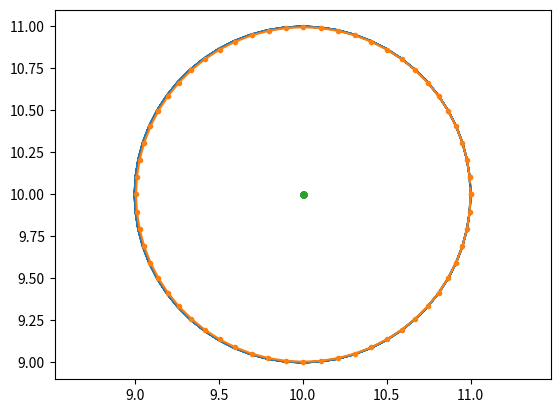

Reproduce this figure in Python.
import numpy as np


class KalmanFilter:
    def __init__(self, use_steady_state_k=False, subtract_means=True):
        self.use_steady_state_K = use_steady_state_k
        self.subtract_means = subtract_means

        self.A = None  # state transitions
        self.C = None  # link between states and observations
        self.W = None  # state noise
        self.Q = None  # observation noise

        self.steady_state_K = None

        self.state_var = None
        self.state = None

    def fit(self, X, Y):
        X_mean, Y_mean = (X.mean(axis=0), Y.mean(axis=0)) if self.subtract_means else (0,0)

        X = X - X_mean
        Y = Y - Y_mean

        A, _, _, _ = np.linalg.lstsq(X[:-1], X[1:])

        C, _, _, _ = np.linalg.lstsq(X, Y)

        w = X[1:] - X[:-1] @ A
        W = (w.T @ w) / (X.shape[1] - 1)

        q = Y - X @ C
        Q = (q.T @ q) / (X.shape[1])

        # model variables
        self.A = A
        self.C = C
        self.W = W
        self.Q = Q
        self.X_mean = X_mean
        self.Y_mean = Y_mean

        if self.use_steady_state_K:
            m = X.shape[1]
            P = W
            matrix = C.T @ P @ C + Q

            K_old = P @ C @ np.linalg.pinv(matrix)
            P = (np.eye(m) - C @ K_old.T) @ P
            for i in range(3000):
                P = A @ P @ A.T + W
                matrix = C.T @ P @ C + Q
                K = P @ C @ np.linalg.pinv(matrix)
                P = (np.eye(m) - C @ K.T) @ P

                dif = np.abs(K - K_old)
                K_old = K
                if (dif < 1E-16).all():
                    break
            self.steady_state_K = K

        # state variables
        self.state = np.zeros_like(X[-1:])
        self.state_var = self.W

    def step(self, Y=None):
        state = self.state @ self.A
        state_var = self.A @ self.state_var @ self.A.T + self.W

        if Y is not None:
            Y = Y - self.Y_mean
            if not self.use_steady_state_K:
                kalman_gain = state_var @ self.C @ np.linalg.pinv(self.C.T @ state_var @ self.C + self.Q)
            else:
                kalman_gain = self.steady_state_K
            state = state + (Y - state @ self.C) @ kalman_gain.T
            state_var = (np.eye(self.C.shape[0]) - self.C @ kalman_gain.T) @ state_var

        self.state = state
        self.state_var = state_var
        return state + self.X_mean

    def predict(self, n_steps, initial_state=None, initial_state_var=None):
        old_state, old_var = self.state, self.state_var  # TODO: I don't like saving the state like this

        if initial_state is not None:
            self.state = initial_state - self.X_mean
        if initial_state_var is None:
            self.state_var = self.W

        prediction = np.zeros((n_steps, self.A.shape[0])) * np.nan
        for i in range(n_steps):
            prediction[i] = self.step()

        self.state, self.state_var = old_state, old_var
        return prediction


if __name__ == '__main__':
    rng = np.random.default_rng()

    import matplotlib.pyplot as plt
    from scipy.stats import special_ortho_group

    samples_per_second = 20
    seconds_per_rotation = 3
    total_seconds = 12

    t = np.linspace(0, total_seconds / seconds_per_rotation * np.pi * 2, total_seconds * samples_per_second + 1)
    X = np.vstack((np.cos(t), np.sin(t))).T
    X = X + 10
    Y = X @ special_ortho_group(dim=20, seed=rng).rvs()[:, :2].T


    kf = KalmanFilter(use_steady_state_k=False, subtract_means=True)
    kf.fit(X, Y)

    plt.plot(X[:, 0], X[:, 1])

    initial_point = X[-1:]
    X_hat = kf.predict(n_steps=samples_per_second * seconds_per_rotation, initial_state=initial_point)


    one_step_distance = np.linalg.norm(X[0] - X[1])
    def close(a, b, radius):
        return np.linalg.norm(a - b) < radius


    plt.plot([initial_point[0, 0], X_hat[0, 0]], [initial_point[0, 1], X_hat[0, 1]], '--.', color='C1')
    plt.plot(X_hat[:, 0], X_hat[:, 1], '.-')

    assert close(X_hat[-1], initial_point, 2 * one_step_distance)
    assert not close(X_hat[X_hat.shape[0] // 2], initial_point, 2 * one_step_distance)

    initial_point = np.array([[10, 10]])
    X_hat = kf.predict(initial_state=initial_point, n_steps=samples_per_second * seconds_per_rotation)
    plt.plot([initial_point[0, 0], X_hat[0, 0]], [initial_point[0, 1], X_hat[0, 1]], '--.', color='C2')
    plt.plot(X_hat[:, 0], X_hat[:, 1], '.-')
    assert close(X_hat[-1], initial_point, .1 * one_step_distance)
    assert close(X_hat[X_hat.shape[0] // 2], initial_point, .3)
    plt.axis('equal')
    plt.show()